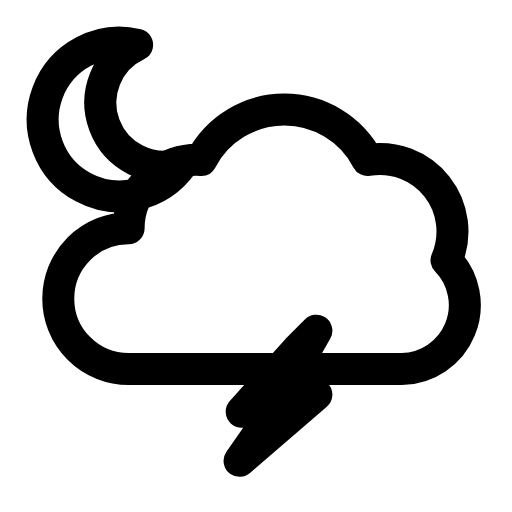
t = 0.00 s
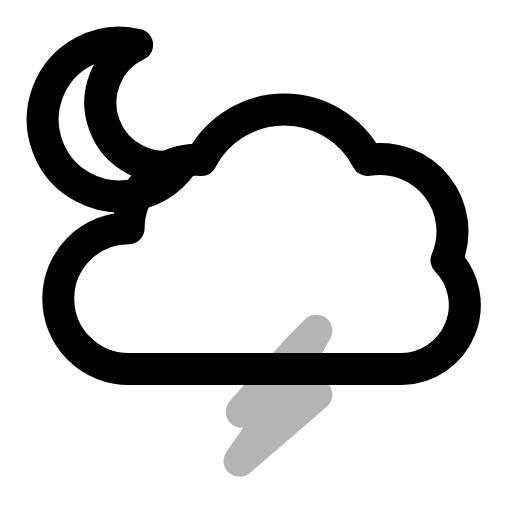
t = 0.26 s
t = 0.50 s: frame unchanged from t = 0.00 s, image omitted
t = 0.78 s: frame unchanged from t = 0.00 s, image omitted
t = 1.06 s: frame unchanged from t = 0.00 s, image omitted
t = 1.33 s: frame unchanged from t = 0.00 s, image omitted

The animated SVG that drew these frames (rendered in a browser with its animation timeline set to each time). Animation: 1 SMIL element (animate=1); one cycle of 1.60 s, repeats indefinitely.

<svg xmlns="http://www.w3.org/2000/svg" width="24" height="24" viewBox="0 0 24 24" fill="none"><path stroke="currentColor" stroke-width="1.5" stroke-linecap="round" stroke-linejoin="round" fill="none" d="M8.53 7.7A3.6 3.6 0 1 1 6.43 2.1A3 3 0 0 0 8.53 7.7Z"></path><path stroke="currentColor" stroke-width="1.5" stroke-linecap="round" stroke-linejoin="round" fill="none" d="M6.03 17.3A3.3 3.3 0 0 1 6.03 10.7A3.2 3.2 0 0 1 9.43 7.5A4.4 4.4 0 0 1 17.23 7.5A3.4 3.4 0 0 1 20.93 12.2A3 3 0 0 1 18.83 17.3Z"></path><path stroke="currentColor" stroke-width="1.5" stroke-linecap="round" stroke-linejoin="round" fill="none" d="M13.93 16.4L11.33 19.3L12.83 19.3L11.23 21.6L14.83 18.5L13.13 18.5L14.83 15.5Z"><animate attributeName="opacity" values="1;1;0.15;1;1;1;1;0.15;1;1;1" keyTimes="0;0.144;0.207;0.27;0.45;0.6;0.72;0.762;0.804;0.9;1" dur="1.6s" repeatCount="indefinite" calcMode="spline" keySplines="0.16 1 0.3 1;0.16 1 0.3 1;0.16 1 0.3 1;0.16 1 0.3 1;0.16 1 0.3 1;0.16 1 0.3 1;0.16 1 0.3 1;0.16 1 0.3 1;0.16 1 0.3 1;0.16 1 0.3 1"/></path></svg>
